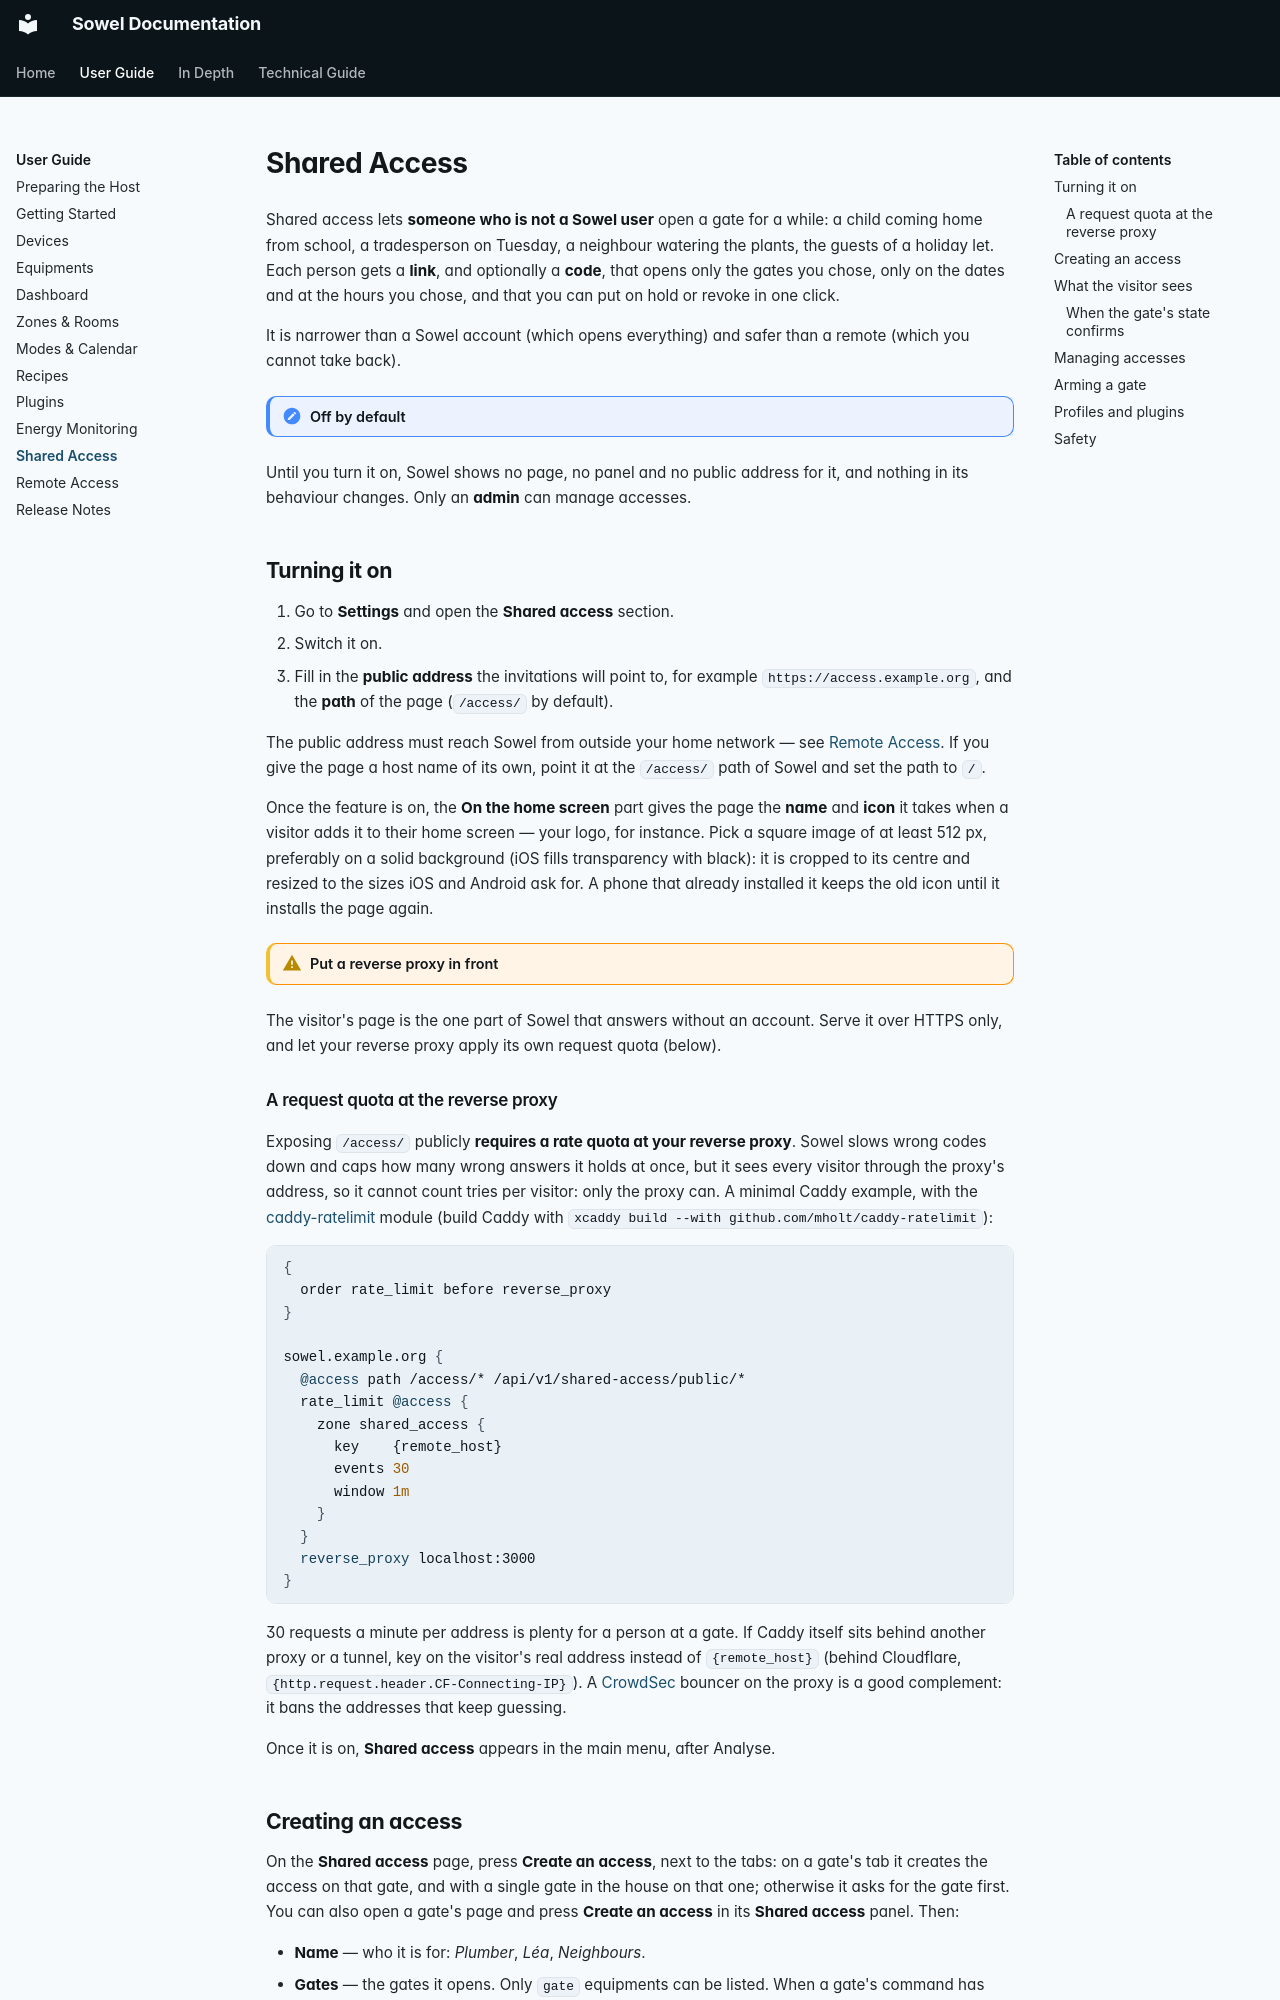

repository: mchacher/sowel · page: user/shared-access/index.html · generator: mkdocs

# Shared Access

Shared access lets **someone who is not a Sowel user** open a gate for a while: a child coming home
from school, a tradesperson on Tuesday, a neighbour watering the plants, the guests of a holiday
let. Each person gets a **link**, and optionally a **code**, that opens only the gates you chose,
only on the dates and at the hours you chose, and that you can put on hold or revoke in one click.

It is narrower than a Sowel account (which opens everything) and safer than a remote (which you
cannot take back).

!!! note "Off by default"
Until you turn it on, Sowel shows no page, no panel and no public address for it, and nothing
in its behaviour changes. Only an **admin** can manage accesses.

## Turning it on

1. Go to **Settings** and open the **Shared access** section.
2. Switch it on.
3. Fill in the **public address** the invitations will point to, for example
   `https://access.example.org`, and the **path** of the page (`/access/` by default).

The public address must reach Sowel from outside your home network — see
[Remote Access](remote-access.md). If you give the page a host name of its own, point it at the
`/access/` path of Sowel and set the path to `/`.

Once the feature is on, the **On the home screen** part gives the page the **name** and **icon** it
takes when a visitor adds it to their home screen — your logo, for instance. Pick a square image of
at least 512 px, preferably on a solid background (iOS fills transparency with black): it is cropped
to its centre and resized to the sizes iOS and Android ask for. A phone that already installed it
keeps the old icon until it installs the page again.

!!! warning "Put a reverse proxy in front"
The visitor's page is the one part of Sowel that answers without an account. Serve it over
HTTPS only, and let your reverse proxy apply its own request quota (below).

### A request quota at the reverse proxy { #reverse-proxy-quota }

Exposing `/access/` publicly **requires a rate quota at your reverse proxy**. Sowel slows wrong
codes down and caps how many wrong answers it holds at once, but it sees every visitor through the
proxy's address, so it cannot count tries per visitor: only the proxy can. A minimal Caddy example,
with the [caddy-ratelimit](https://github.com/mholt/caddy-ratelimit) module (build Caddy with
`xcaddy build --with github.com/mholt/caddy-ratelimit`):

```caddyfile
{
  order rate_limit before reverse_proxy
}

sowel.example.org {
  @access path /access/* /api/v1/shared-access/public/*
  rate_limit @access {
    zone shared_access {
      key    {remote_host}
      events 30
      window 1m
    }
  }
  reverse_proxy localhost:3000
}
```

30 requests a minute per address is plenty for a person at a gate. If Caddy itself sits behind
another proxy or a tunnel, key on the visitor's real address instead of `{remote_host}` (behind
Cloudflare, `{http.request.header.CF-Connecting-IP}`). A [CrowdSec](https://www.crowdsec.net/)
bouncer on the proxy is a good complement: it bans the addresses that keep guessing.

Once it is on, **Shared access** appears in the main menu, after Analyse.
